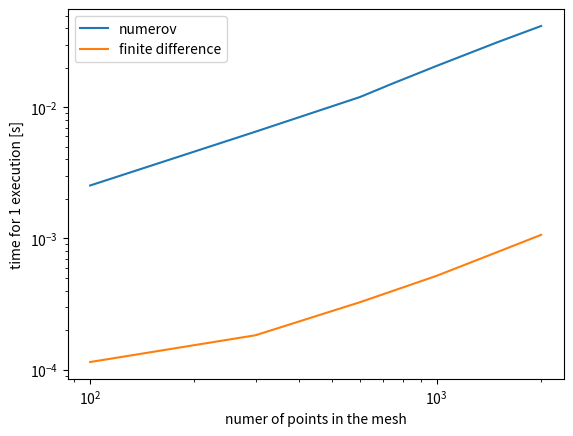
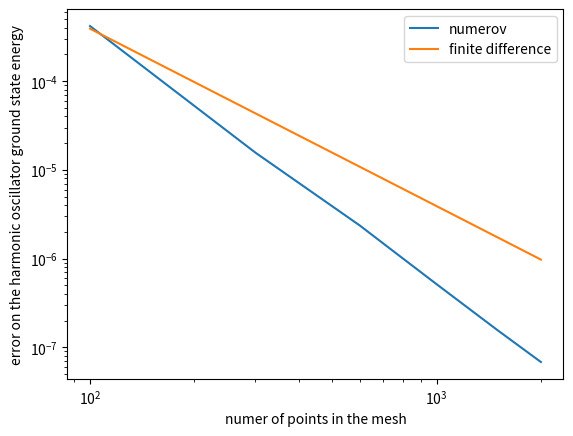

Write Python code to recreate these figures, in order.

#%% IMPORT PACKAGES
import numpy as np
import matplotlib.pyplot as plt
from scipy import linalg
from scipy.optimize import minimize
from matplotlib import cm
import matplotlib.colors as colors
import time

start = time.time()
print("hello")
end = time.time()
print(end - start)
#%% Implementation of finite difference method

#Defining range and number of steps

r_max = 5
N = 700
h = r_max/N

#mash
r = np.array(range(N))*h+h

V = 0.5* r**2

#%% Prototype of the function

def numerov(energy,potential,r): 
    
    phi = np.ones(len(r))
    step = r[1]-r[0]
    K2 = 2*energy-2*potential #evaluate the k^2 parameter   
    i=2
    phi[0] =step #initial point, at infinity y=0
    phi[1] =2*step #second point, correct derivative to be set with normalization
    while i<len(r):
        phi[i]= (2*phi[i-1]*(1-5/12*step**2 *K2[i-1])-phi[i-2]*(1+step**2 /12*K2[i-2]))/(1+step**2/12*K2[i])
        i += 1 
    
    return phi

def solve_GP(potential, r, algorithm ):
    #input: -potential: starts from r=step
    #       -r: is the mesh of length N and should starts starts from step
    #       -algotithm: can be 'numerov' or 'fd_method'
    #output:-eigenvalue: ground state eigenvalue
    #       -wavefunction: ground state radial wavefunction normalized to 1, length of the input mesh r 
    #performance: finite difference method works faster by almost a factor of 100    
    #some useful quantuty

    step = r[1]-r[0]
    h=step
    N= len(r)
     
    #solution using numerov
    if algorithm == 'numerov':
    
        #initialize eigenenergy mu 
        mu = 0;
        mu_step = 0.1;
        
        #to check if you find the ground state
        check = 0
        
        #zeroth step 
        phi=numerov(mu,potential,r)
        control_0= np.sign(phi[N-1])
        
        #look for the groun state
        while check==0:
            #increase energy
            mu = mu+mu_step
            phi=numerov(mu,potential,r)
            
            #check the divergence
            control_1 = np.sign(phi[N-1])
            
            #did the function cross 0 while increaseing the energy? 
            if control_0 != control_1:
                #you found the ground state                       
                check=1
                
                #initialize variables for tangent method
                mu_0 = mu-mu_step 
                phi_0 = numerov(mu_0,potential,r)
                mu_1 = mu
                phi_1 = phi
                delta = 1;
                acc = 10**-5
                
                #tangent method
               
                # to count the number of iterations of the tangent method
                counter = 0
                
                while delta > acc and counter < 20:
                    counter = counter + 1
                
                    mu_2 = mu_0 - phi_0[N-1]*(mu_1-mu_0)/(phi_1[N-1]-phi_0[N-1])
                    phi_2 = numerov(mu_2,potential,r)
                
                    control_2 = np.sign(phi_2[N-1])
                
                    if control_2 == control_1:
                        mu_1 = mu_2;
                        phi_1=phi_2
                        delta = mu_1-mu_0
                    else:
                        mu_0 = mu_2
                        phi_0 =phi_2
                        delta = mu_1-mu_0
                
                # bisection method (if needed)
                while delta > acc:
                    mu_2 = (mu_0 + mu_1)/2
                    phi_2 = numerov(mu_2,potential,r)
                    
                    control_2 = np.sign(phi_2[N-1])
                    
                    if control_2 == control_1:
                        mu_1 = mu_2;
                        phi_1=phi_2
                        delta = mu_1-mu_0
                    else:
                        mu_0 = mu_2
                        phi_0 =phi_2
                        delta = mu_1-mu_0     
                        
                #write down the correct ground state
                mu = mu_2               
                phi = phi_2
                norm = (np.dot(phi[1:(N-1)],phi[1:(N-1)]) + (phi[0]**2 +phi[N-1]**2)/2)*h
                phi= phi/np.sqrt(norm)
            
            #Didn't find the ground state?
            else:    
                control_0 = control_1
            #Repeat
        

        #return the ground state
        return mu, phi 
   
    #finite difference method     
    if algorithm== 'fd_method':
        ## WARNING with N>1000 ci mette troppo
        
        U = potential[0:N-1] + np.ones(N-1)/h**2
        #matrix definition
        #A = np.diagflat(-0.5*np.ones(N-2)/h**2,1) +np.diagflat(-0.5*np.ones(N-2)/h**2,-1) +np.diagflat(U[0:N-1])

        #solve eigenvalue problem        
        eigenvalues,eigenvectors=linalg.eigh_tridiagonal(U,-0.5*np.ones(N-2)/h**2,select='i',select_range=(0,0))
        
        #write down the correct ground state
        mu = eigenvalues[0]
        phi = np.append(eigenvectors[:,0] ,[0])
        norm = (np.dot(phi[1:(N-1)],phi[1:(N-1)]) + (phi[0]**2 +phi[N-1]**2)/2)*h
        phi= -phi/np.sqrt(norm)
        #phi =np.ones(N)
        #returns the ground state
        return mu, phi
    
    
mu,phi = solve_GP(V,r,'fd_method')   
print(mu)

#%% Measuring efficiency
n = [100,300,600,750,1000,1500,2000]
timing_numerov = np.zeros(len(n))
timing_fd = np.zeros(len(n))
acc_numerov = np.zeros(len(n))
acc_fd = np.zeros(len(n))
#Numerov
for i in range(len(n)):
    r_max = 5
    N = n[i]
    h = r_max/N
    #mash
    r = np.array(range(N))*h+h
    V = 0.5* r**2
    start = time.time()
    for j in range(10):
        mu,phi = solve_GP(V,r,'numerov')
    end = time.time()
    acc_numerov[i]= np.abs(1.5-mu)
    timing_numerov[i]=(end-start)/10
    
for i in range(len(n)):
    r_max = 5
    N = n[i]
    h = r_max/N
    #mash
    r = np.array(range(N))*h+h
    V = 0.5* r**2
    start = time.time()
    for j in range(10):
        mu,phi = solve_GP(V,r,'fd_method')
    end = time.time()
    acc_fd[i]= np.abs(1.5-mu)
    timing_fd[i]=(end-start)/10

#%%    
plt.loglog(n,timing_numerov,label='numerov')
plt.loglog(n,timing_fd,label='finite difference')
ax = plt.gca()
ax.legend()
plt.ylabel('time for 1 execution [s]')
plt.xlabel('numer of points in the mesh')
plt.show()

plt.figure()
plt.loglog(n,acc_numerov,label='numerov')
plt.loglog(n,acc_fd,label='finite difference')
ax = plt.gca()
ax.legend()
plt.ylabel('error on the harmonic oscillator ground state energy')
plt.xlabel('numer of points in the mesh')
plt.show()
